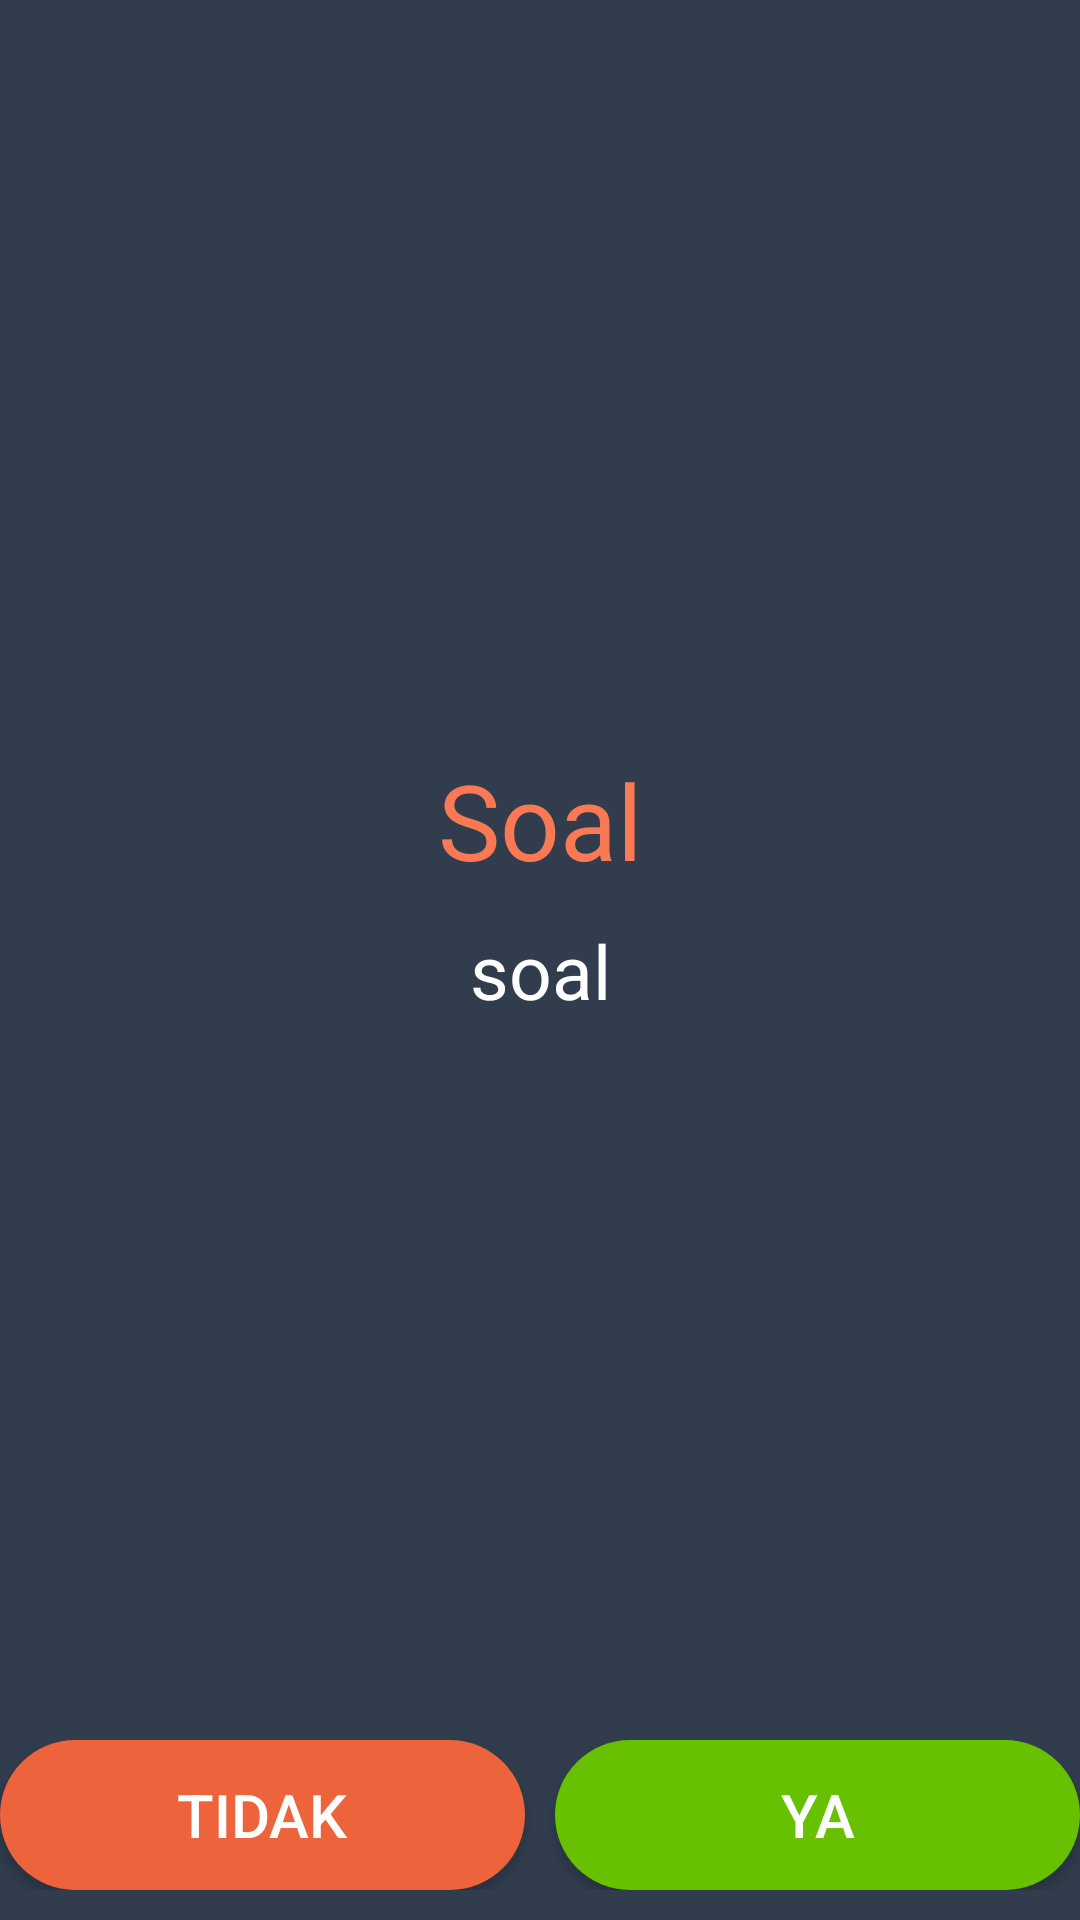

Here is an Android app screen rendered from its layout file. Give the layout XML and the strings, colors and styles it references.
<!-- AndroidManifest.xml: application theme AppTheme -->
<!-- res/layout/activity_soal.xml -->
<?xml version="1.0" encoding="utf-8"?>
<LinearLayout xmlns:android="http://schemas.android.com/apk/res/android"
    xmlns:app="http://schemas.android.com/apk/res-auto"
    xmlns:tools="http://schemas.android.com/tools"
    android:layout_width="match_parent"
    android:layout_height="match_parent"
    android:layout_marginLeft="10dp"
    android:layout_marginRight="10dp"
    android:orientation="vertical"
    tools:context=".activity.MainActivity">

    <ImageView
        android:id="@+id/gambar"
        android:layout_width="match_parent"
        android:layout_height="200dp"
        android:layout_marginTop="30dp"
        android:src="@drawable/btn_yes"/>

    <TextView
        android:id="@+id/judul"
        android:layout_marginTop="20dp"
        android:layout_width="match_parent"
        android:layout_height="wrap_content"
        android:text="Soal"
        android:textColor="@color/orangeText2"
        android:textAlignment="center"
        android:textSize="35sp"
        />

    <TextView
        android:id="@+id/soal"
        android:layout_marginTop="10dp"
        android:layout_marginLeft="10dp"
        android:layout_marginRight="10dp"
        android:layout_width="match_parent"
        android:layout_height="180dp"
        android:textAlignment="center"
        android:textColor="@color/white"
        android:text="soal"
        android:textSize="25sp"/>

    <RelativeLayout
        android:layout_width="match_parent"
        android:layout_height="wrap_content"
        android:orientation="horizontal"
        android:layout_marginBottom="10dp"
        android:gravity="bottom">

        <LinearLayout
            android:orientation="horizontal"
            android:layout_width="match_parent"
            android:layout_height="wrap_content"
            android:layout_alignParentBottom="true"
            >
        <Button
            android:id="@+id/btnTidak"
            android:layout_width="match_parent"
            android:layout_height="wrap_content"
            android:layout_weight="50"
            android:text="Tidak"
            android:textColor="#FFFFFF"
            android:textSize="20sp"
            android:layout_marginRight="5dp"
            android:background="@drawable/button_shape_no"
            android:layout_marginEnd="5dp" />
        <Button
            android:id="@+id/btnYa"
            android:layout_width="fill_parent"
            android:layout_height="match_parent"
            android:layout_weight="50"
            android:text="Ya"
            android:textColor="#FFFFFF"
            android:textSize="20sp"
            android:layout_marginLeft="5dp"
            android:background="@drawable/button_shape"
            android:layout_marginStart="5dp" />
        </LinearLayout>
    </RelativeLayout>


</LinearLayout>
<!-- resources referenced by this layout -->
<resources>
  <color name="orangeText2">#F97954</color>
  <color name="white">#ffffff</color>
  <!-- drawable button_shape (drawable) -->
  <?xml version="1.0" encoding="utf-8"?>
  <shape xmlns:android="http://schemas.android.com/apk/res/android" android:shape="rectangle" >
      <corners
          android:radius="25dp"
          />
      <solid
          android:color="#67c100"
          />
      <size
          android:width="172dp"
          android:height="50dp"
          />
  </shape>
  <!-- drawable button_shape_no (drawable) -->
  <?xml version="1.0" encoding="utf-8"?>
  <shape xmlns:android="http://schemas.android.com/apk/res/android" android:shape="rectangle" >
      <corners
          android:radius="25dp"
          />
      <solid
          android:color="@color/orangeText"
          />
      <size
          android:width="172dp"
          android:height="50dp"
          />
  </shape>
  <style name="AppTheme" parent="Theme.AppCompat.Light.NoActionBar">
          
          <item name="colorPrimary">@color/colorPrimary</item>
          <item name="colorPrimaryDark">@color/colorPrimaryDark</item>
          <item name="colorAccent">@color/colorAccent</item>
          <item name="android:windowNoTitle">true</item>
          <item name="android:windowBackground">@color/newGrey</item>
      </style>
  <color name="orangeText">#ED633C</color>
  <color name="colorPrimary">#3F51B5</color>
  <color name="colorPrimaryDark">#303F9F</color>
  <color name="colorAccent">#FF4081</color>
  <color name="newGrey">#313d4d</color>
</resources>
